Labelled photos from "Final", an image-classification folder in Ren-GT/Final. The possible labels are: corn cercospora leaf spot, corn northern leaf blight, pepper bacterial spot, potato early blight, potato late blight, potato healthy.

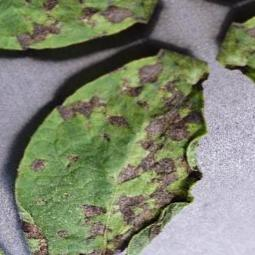
Label: potato early blight

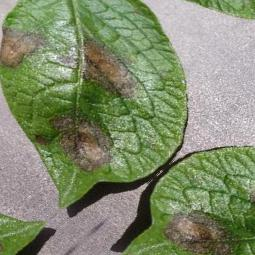
Label: potato late blight

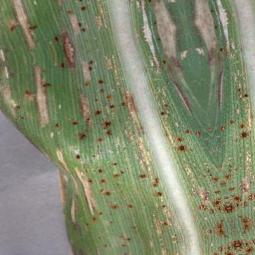
Label: corn cercospora leaf spot

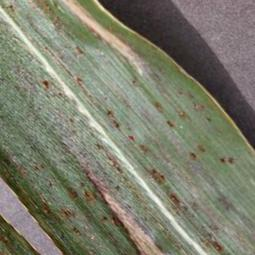
Label: corn northern leaf blight

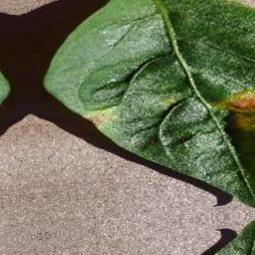
Label: pepper bacterial spot

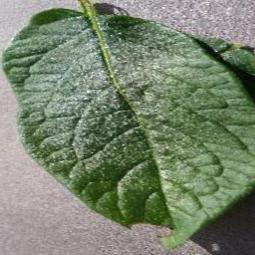
Label: potato healthy
